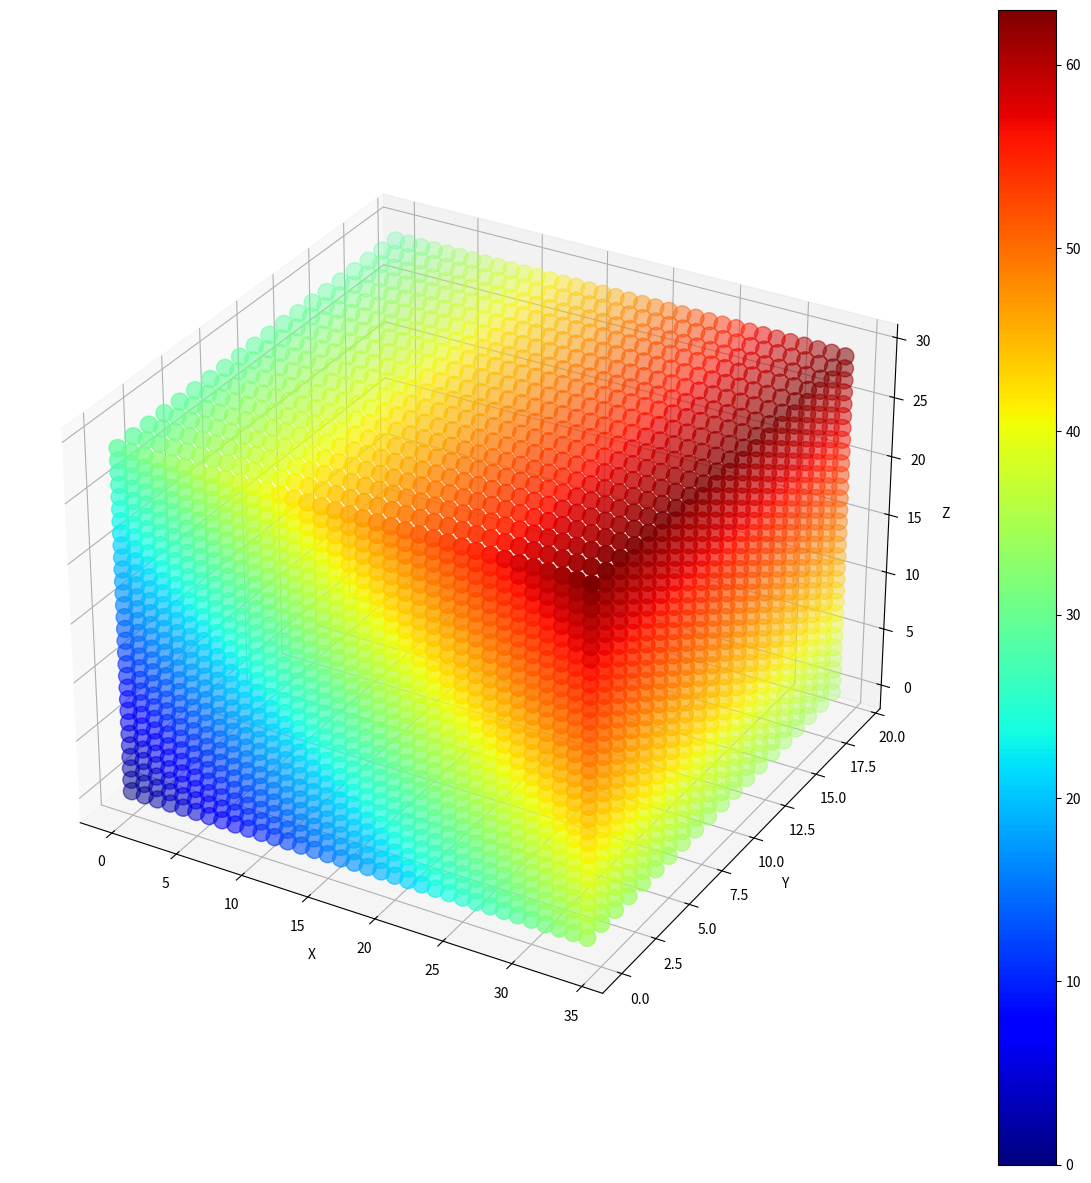

Python code for this plot:
# use finite differences to solve the heat/diffusion equation in 3D
# https://stackoverflow.com/questions/63004208/finite-difference-method-for-3d-diffusion-heat-equation

import numpy as np

def get_slices(mx, my, mz):
    jxw, jxp, jxe = slice(0,mx-2), slice(1,mx-1), slice(2,mx)  # west,  center, east
    jys, jyp, jyn = slice(0,my-2), slice(1,my-1), slice(2,my)  # south, center, north
    jzb, jzp, jzt = slice(0,mz-2), slice(1,mz-1), slice(2,mz)  # botoom,center, top
    return jxw, jxp, jxe,   jys, jyp, jyn,    jzb, jzp, jzt

nx, ny, nz = 15, 10, 15
jxw, jxp, jxe, \
jys, jyp, jyn, \
jzb, jzpc, jzt = get_slices(nx, ny, nz)

ax, ay, az = np.arange(nx), np.arange(ny), np.arange(nz)

print('axW', ax[jxw])
print('axP', ax[jxp])
print('axE', ax[jxe])

import numpy as np
from matplotlib import pyplot as plt
from matplotlib import cm
from mpl_toolkits.mplot3d import Axes3D

def get_grid(mx, my, mz, Lx,Ly,Lz):
    ix, iy, iz = Lx*np.linspace(0,1,mx), Ly*np.linspace(0,1,my), Lz*np.linspace(0,1,mz)
    x, y, z = np.meshgrid(ix,iy,iz, indexing='ij')
    print('ix', ix), print('iy', iy), print('iz', iz)
    return x,y,z

def plot_grid(x,y,z,T):
    def plot_boundary_only(x,y,z,T):
        mx, my, mz = x.shape
        x[1:-1, 1:-1, 1:-1],y[1:-1, 1:-1, 1:-1],z[1:-1, 1:-1, 1:-1],T[1:-1, 1:-1, 1:-1] = np.nan, np.nan, np.nan, np.nan     # remove interior
        x[1:-1, 1:,0], y[1:-1, 1:,0], z[1:-1, 1:,0],  T[1:-1, 1:,0] = np.nan, np.nan, np.nan, np.nan                         # remove bottom
        x[1:-1, my-1, 1:-1], y[1:-1, my-1, 1:-1], z[1:-1, my-1, 1:-1], T[1:-1, my-1, 1:-1] = np.nan, np.nan, np.nan, np.nan  # remove north face
        x[0, 1:, :-1], y[0, 1:, :-1], z[0, 1:, :-1], T[0, 1:, :-1] = np.nan, np.nan, np.nan, np.nan                          # remove west face
        return x,y,z,T
    
    x,y,z,T = plot_boundary_only(x,y,z,T)   
    fig = plt.figure(figsize=(15,15))
    ax = fig.add_subplot(111, projection='3d')
    img = ax.scatter(x,y,z, c=T.reshape(-1), s=150, cmap=plt.jet())
    fig.colorbar(img)
    
    #ax.zaxis.set_rotate_label(False) # To disable automatic label rotation
    ax.set_ylabel('Y')
    ax.set_xlabel('X', rotation=0)
    ax.set_zlabel('Z', rotation=0)
    plt.savefig("cube.png")
    plt.show()
    
def init_T(x,y,z):
    T = np.zeros_like(x)
    case = 'xz'
    if case == 'x': T = x
    if case == 'y': T = y
    if case == 'z': T = z
    if case == 'xz': T = x+z
    return T

nx, ny, nz = 35, 20, 30
Lx, Ly, Lz = nx-1, ny-1, nz-1
x,y,z = get_grid(nx, ny, nz, Lx,Ly,Lz)  # generate a grid with mesh size Δx = Δy = Δz = 1
T = init_T(x,y,z)
plot_grid(x,y,z,T)